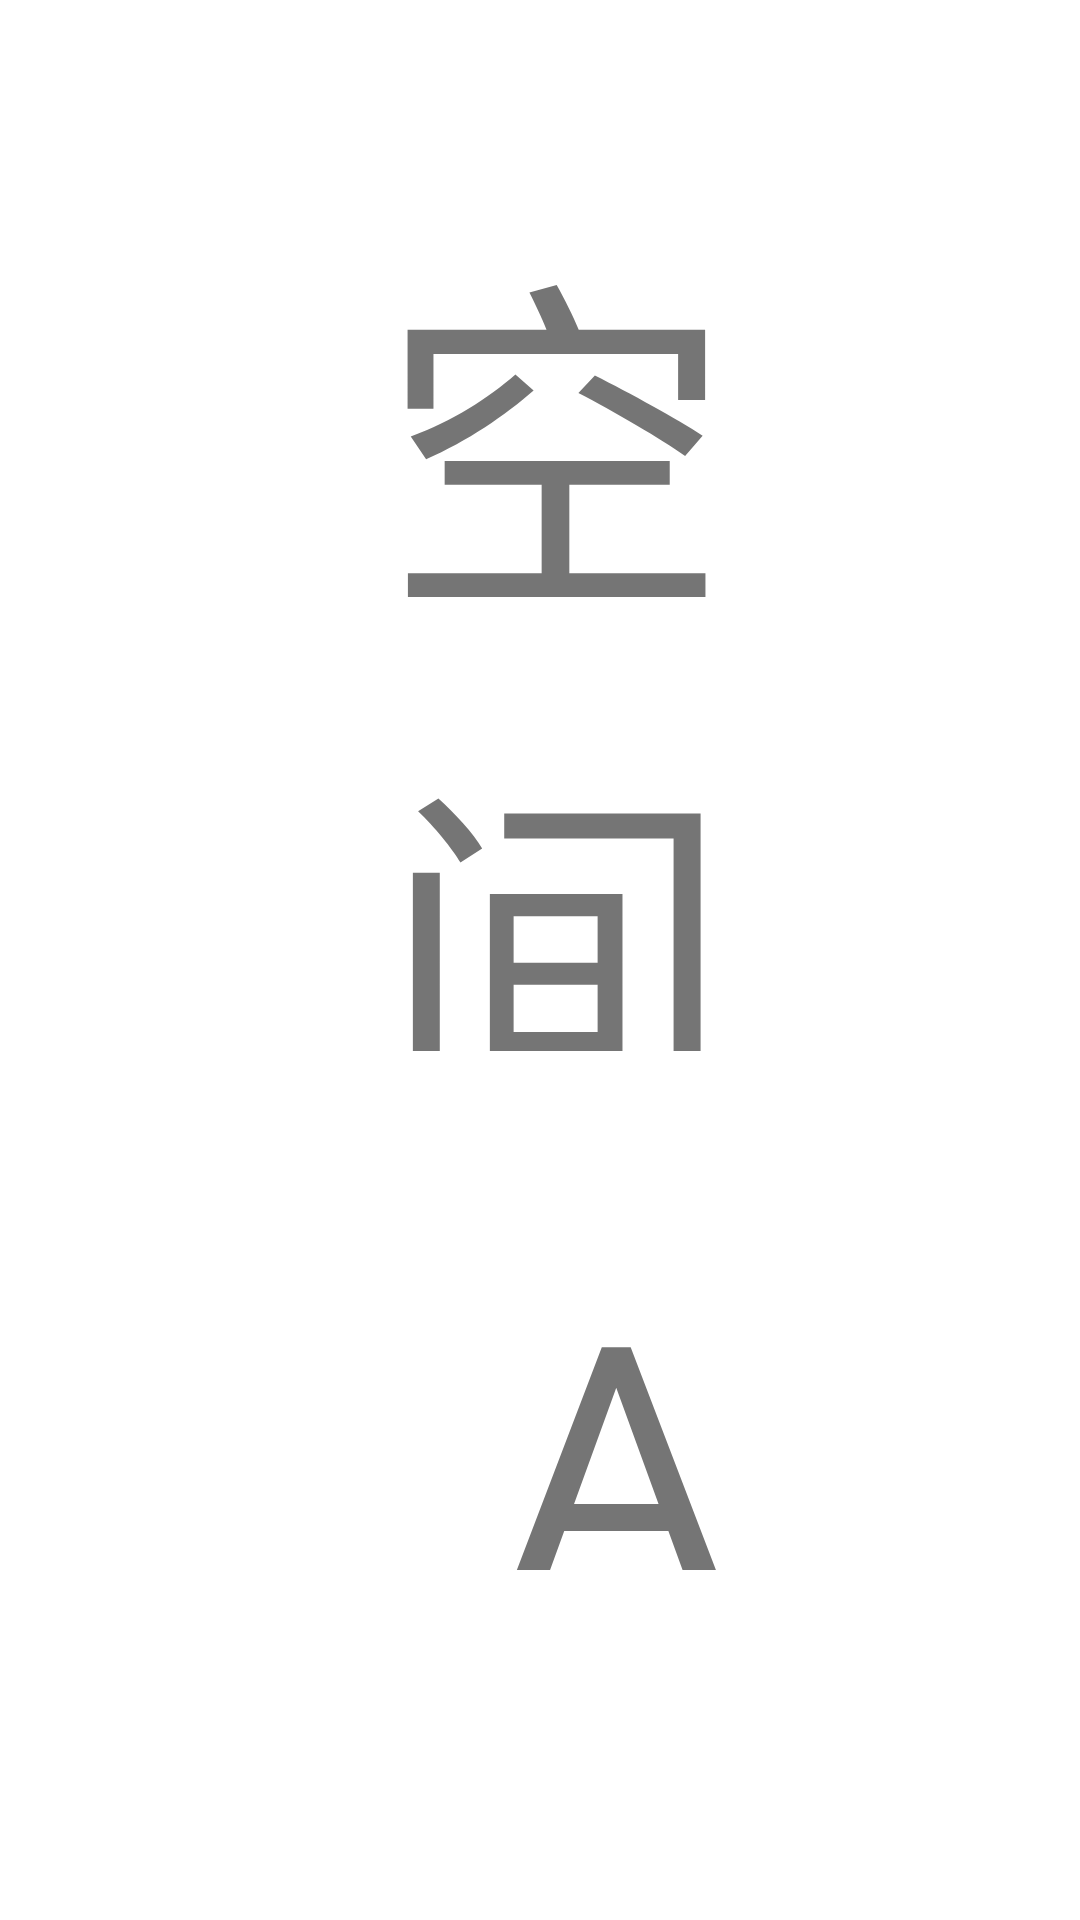

Android layout source for this screen:
<!-- AndroidManifest.xml: application theme AppTheme.ActionBar -->
<!-- res/layout/dialog_alistdrive.xml -->
<?xml version="1.0" encoding="utf-8"?>
<LinearLayout xmlns:android="http://schemas.android.com/apk/res/android"
    xmlns:app="http://schemas.android.com/apk/res-auto"
    xmlns:tools="http://schemas.android.com/tools"
    android:layout_width="@dimen/vs_600"
    android:layout_height="wrap_content"
    android:background="@drawable/shape_dialog_bg_main"
    android:orientation="vertical"
    android:paddingLeft="@dimen/vs_20"
    android:paddingTop="@dimen/vs_10"
    android:paddingRight="@dimen/vs_20"
    android:paddingBottom="@dimen/vs_10">


    <TableLayout
        android:layout_width="match_parent"
        android:layout_height="wrap_content">

        <TableRow
            android:layout_width="match_parent"
            android:layout_height="wrap_content"
            android:layout_marginBottom="@dimen/vs_10">

            <TextView
                android:layout_width="wrap_content"
                android:layout_height="match_parent"
                android:layout_marginEnd="@dimen/vs_20"
                android:layout_marginRight="@dimen/vs_20"
                android:gravity="center_vertical|end"
                android:text="空间名称"
                android:textSize="@dimen/ts_20" />

            <EditText
                android:id="@+id/etName"
                android:layout_width="match_parent"
                android:layout_height="@dimen/vs_50"
                android:layout_weight="1"
                android:background="@drawable/shape_live_channel_num"
                android:hint="空间名称"
                android:inputType="text"
                android:maxLines="1"
                android:paddingLeft="@dimen/vs_10"
                android:paddingRight="@dimen/vs_10"
                android:textColor="@android:color/white"
                android:textColorHint="#99FFFFFF"
                android:textSize="@dimen/ts_20" />

        </TableRow>

        <TableRow
            android:layout_width="match_parent"
            android:layout_height="match_parent"
            android:layout_marginBottom="@dimen/vs_10">

            <TextView
                android:layout_width="wrap_content"
                android:layout_height="match_parent"
                android:layout_marginEnd="@dimen/vs_20"
                android:layout_marginRight="@dimen/vs_20"
                android:gravity="center_vertical|end"
                android:text="Alist地址"
                android:textSize="@dimen/ts_20" />

            <EditText
                android:id="@+id/etUrl"
                android:layout_width="match_parent"
                android:layout_height="@dimen/vs_50"
                android:layout_weight="1"
                android:background="@drawable/shape_live_channel_num"
                android:hint="Alist 网站地址"
                android:inputType="text"
                android:maxLines="1"
                android:paddingLeft="@dimen/vs_10"
                android:paddingRight="@dimen/vs_10"
                android:textColor="@android:color/white"
                android:textColorHint="#99FFFFFF"
                android:textSize="@dimen/ts_20" />
        </TableRow>

        <TableRow
            android:layout_width="match_parent"
            android:layout_height="match_parent"
            android:layout_marginBottom="@dimen/vs_10">

            <TextView
                android:layout_width="wrap_content"
                android:layout_height="match_parent"
                android:layout_marginEnd="@dimen/vs_20"
                android:layout_marginRight="@dimen/vs_20"
                android:gravity="center_vertical|end"
                android:text="初始路径"
                android:textSize="@dimen/ts_20" />

            <EditText
                android:id="@+id/etInitPath"
                android:layout_width="match_parent"
                android:layout_height="@dimen/vs_50"
                android:layout_weight="1"
                android:background="@drawable/shape_live_channel_num"
                android:hint="初始路径"
                android:inputType="text"
                android:maxLines="1"
                android:paddingLeft="@dimen/vs_10"
                android:paddingRight="@dimen/vs_10"
                android:textColor="@android:color/white"
                android:textColorHint="#99FFFFFF"
                android:textSize="@dimen/ts_20" />
        </TableRow>

        <TableRow
            android:layout_width="match_parent"
            android:layout_height="match_parent"
            android:layout_marginBottom="@dimen/vs_10">

            <TextView
                android:layout_width="wrap_content"
                android:layout_height="match_parent"
                android:layout_marginEnd="@dimen/vs_20"
                android:layout_marginRight="@dimen/vs_20"
                android:gravity="center_vertical|end"
                android:text="密码"
                android:textSize="@dimen/ts_20" />

            <EditText
                android:id="@+id/etPassword"
                android:layout_width="match_parent"
                android:layout_height="@dimen/vs_50"
                android:layout_weight="1"
                android:background="@drawable/shape_live_channel_num"
                android:hint="密码"
                android:inputType="text"
                android:maxLines="1"
                android:paddingLeft="@dimen/vs_10"
                android:paddingRight="@dimen/vs_10"
                android:textColor="@android:color/white"
                android:textColorHint="#99FFFFFF"
                android:textSize="@dimen/ts_20" />
        </TableRow>
    </TableLayout>

    <LinearLayout
        android:layout_width="wrap_content"
        android:layout_height="match_parent"
        android:layout_gravity="center_horizontal"
        android:layout_marginTop="@dimen/vs_10"
        android:orientation="horizontal">

        <TextView
            android:id="@+id/btnConfirm"
            android:layout_width="@dimen/vs_120"
            android:layout_height="wrap_content"
            android:layout_marginEnd="@dimen/vs_100"
            android:layout_marginRight="@dimen/vs_100"
            android:background="@drawable/button_dialog_main"
            android:focusable="true"
            android:gravity="center"
            android:padding="@dimen/vs_10"
            android:text="确定"
            android:textColor="@android:color/white"
            android:textSize="@dimen/vs_20" />

        <TextView
            android:id="@+id/btnCancel"
            android:layout_width="@dimen/vs_120"
            android:layout_height="wrap_content"
            android:layout_weight="1"
            android:background="@drawable/button_dialog_main"
            android:focusable="true"
            android:gravity="center"
            android:padding="@dimen/vs_10"
            android:text="取消"
            android:textColor="@android:color/white"
            android:textSize="@dimen/vs_20" />

    </LinearLayout>

</LinearLayout>
<!-- resources referenced by this layout -->
<resources>
  <dimen name="ts_20">20mm</dimen>
  <dimen name="vs_10">10mm</dimen>
  <dimen name="vs_100">100mm</dimen>
  <dimen name="vs_120">120mm</dimen>
  <dimen name="vs_20">20mm</dimen>
  <dimen name="vs_50">50mm</dimen>
  <dimen name="vs_600">600mm</dimen>
  <!-- drawable button_dialog_main (drawable) -->
  <?xml version="1.0" encoding="utf-8"?>
  <selector xmlns:android="http://schemas.android.com/apk/res/android">
      <item android:state_focused="true">
          <shape>
              <corners android:radius="@dimen/vs_5" />
              <solid android:color="#0c0c0f" />
          </shape>
      </item>
      <item android:state_focused="false">
          <shape>
              <corners android:radius="@dimen/vs_5" />
              <solid android:color="@color/color_CC353744" />
          </shape>
      </item>
  </selector>
  <style name="AppTheme.ActionBar">
          <item name="android:windowActionBar">true</item>
          <item name="android:windowNoTitle">true</item>
          <item name="windowActionBar">true</item>
          <item name="android:windowFullscreen">true</item>//全屏即无通知栏
          <item name="android:windowContentOverlay">@null</item>//是否有遮盖
          <item name="windowNoTitle">true</item>
          <item name="android:keepScreenOn">true</item>
          
          <item name="android:windowBackground">@android:color/transparent</item>
          <item name="android:navigationBarColor">@color/color_99000000</item>
      </style>
  <dimen name="vs_5">5mm</dimen>
  <color name="color_CC353744">#CC353744</color>
  <color name="color_99000000">#99000000</color>
</resources>
